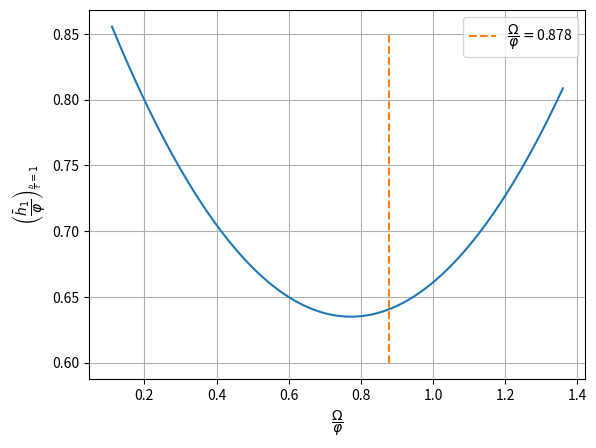

Write Python code to recreate this figure.
from   scipy.interpolate import make_interp_spline
import matplotlib.pyplot as plt
import numpy             as np
import pandas            as pd

otn = 0.878

t = np.arange(0.11, 1.368, 0.01)
plt.plot(t, (0.935-0.777*t+0.503*t**2), '-')

xi = [otn, otn]
yi = [0.6,   0.85 ]
plt.plot(xi, yi, '--', label = r'$\dfrac{\Omega}{\varphi}=$' + f'{otn}')

plt.ylabel(r'$\left(\dfrac{\bar h_1}{\varphi}\right)_{\frac{b}{t}=1}$')
plt.xlabel(r'$\dfrac{\Omega}{\varphi}$')
plt.legend()
plt.grid(True)

plt.show()
